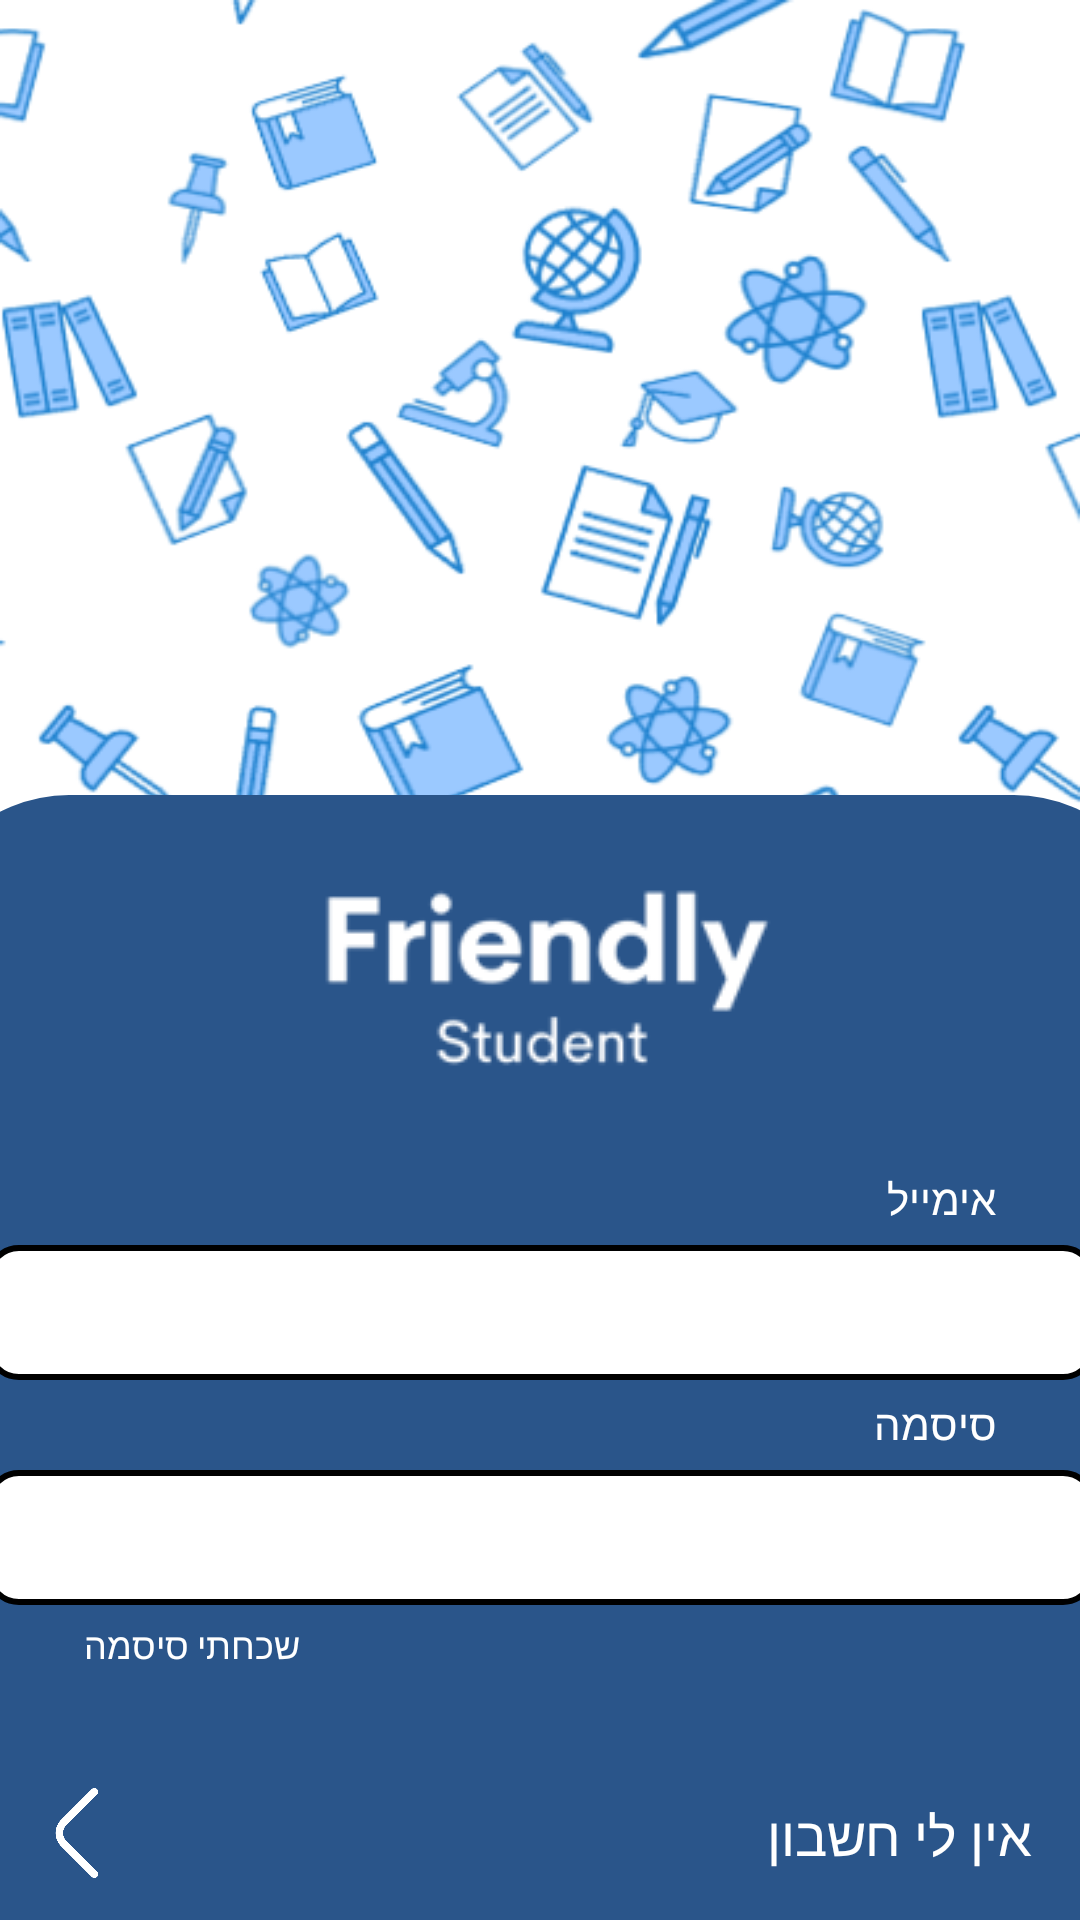

The Android layout XML behind this screen, and the referenced resources:
<!-- AndroidManifest.xml: application theme Theme.FriendlyStudent -->
<!-- res/layout/activity_main.xml -->
<?xml version="1.0" encoding="utf-8"?>
<androidx.constraintlayout.widget.ConstraintLayout xmlns:android="http://schemas.android.com/apk/res/android"
    xmlns:app="http://schemas.android.com/apk/res-auto"
    xmlns:tools="http://schemas.android.com/tools"
    android:layout_width="match_parent"
    android:layout_height="match_parent"
    android:background="@drawable/background"
    tools:context=".MainActivity">

    <ImageView
        android:id="@+id/imageView2"
        android:layout_width="415dp"
        android:layout_height="375dp"
        app:layout_constraintBottom_toBottomOf="parent"
        app:layout_constraintEnd_toEndOf="parent"
        app:layout_constraintStart_toStartOf="parent"
        app:srcCompat="@drawable/container" />

    <ImageView
        android:id="@+id/imageView3"
        android:layout_width="wrap_content"
        android:layout_height="wrap_content"
        android:layout_marginTop="24dp"
        app:layout_constraintEnd_toEndOf="parent"
        app:layout_constraintHorizontal_bias="0.5"
        app:layout_constraintStart_toStartOf="parent"
        app:layout_constraintTop_toTopOf="@+id/imageView2"
        app:srcCompat="@drawable/logo" />

    <EditText
        android:id="@+id/editTextTextPassword"
        android:layout_width="370dp"
        android:layout_height="45dp"
        android:layout_marginTop="30dp"
        android:background="@drawable/rounded_edittext"
        android:ems="10"
        android:inputType="textPassword"
        app:layout_constraintEnd_toEndOf="parent"
        app:layout_constraintHorizontal_bias="0.5"
        app:layout_constraintStart_toStartOf="parent"
        app:layout_constraintTop_toBottomOf="@+id/editTextTextPersonName" />

    <EditText
        android:id="@+id/editTextTextPersonName"
        android:layout_width="370dp"
        android:layout_height="45dp"
        android:layout_marginTop="54dp"
        android:background="@drawable/rounded_edittext"
        android:ems="10"
        android:inputType="textEmailAddress"
        app:layout_constraintEnd_toEndOf="parent"
        app:layout_constraintHorizontal_bias="0.5"
        app:layout_constraintStart_toStartOf="parent"
        app:layout_constraintTop_toBottomOf="@+id/imageView3" />

    <TextView
        android:id="@+id/textView2"
        android:layout_width="wrap_content"
        android:layout_height="wrap_content"
        android:layout_marginEnd="28dp"
        android:layout_marginBottom="6dp"
        android:text="אימייל"
        android:textColor="@color/white"
        app:layout_constraintBottom_toTopOf="@+id/editTextTextPersonName"
        app:layout_constraintEnd_toEndOf="parent" />

    <TextView
        android:id="@+id/textView5"
        android:layout_width="wrap_content"
        android:layout_height="wrap_content"
        android:layout_marginStart="28dp"
        android:layout_marginTop="5dp"
        android:text="שכחתי סיסמה"
        android:textColor="@color/white"
        android:textSize="12dp"
        app:layout_constraintStart_toStartOf="parent"
        app:layout_constraintTop_toBottomOf="@+id/editTextTextPassword" />

    <TextView
        android:id="@+id/textView7"
        android:layout_width="wrap_content"
        android:layout_height="wrap_content"
        android:layout_marginEnd="16dp"
        android:layout_marginBottom="16dp"
        android:text="אין לי חשבון"
        android:textColor="@color/white"
        android:textSize="18dp"
        android:onClick="openRegistrationScreen"
        app:layout_constraintBottom_toBottomOf="parent"
        app:layout_constraintEnd_toEndOf="parent" />

    <TextView
        android:id="@+id/textView3"
        android:layout_width="wrap_content"
        android:layout_height="wrap_content"
        android:layout_marginEnd="28dp"
        android:layout_marginBottom="6dp"
        android:text="סיסמה"
        android:textColor="@color/white"
        app:layout_constraintBottom_toTopOf="@+id/editTextTextPassword"
        app:layout_constraintEnd_toEndOf="parent" />

    <ImageView
        android:id="@+id/imageView"
        android:layout_width="30dp"
        android:layout_height="38dp"
        android:layout_marginStart="10dp"
        android:layout_marginBottom="10dp"
        android:onClick="signIn"
        app:layout_constraintBottom_toBottomOf="parent"
        app:layout_constraintStart_toStartOf="parent"
        app:srcCompat="@drawable/arrow" />

</androidx.constraintlayout.widget.ConstraintLayout>
<!-- resources referenced by this layout -->
<resources>
  <color name="white">#FFFFFFFF</color>
  <!-- drawable arrow: png bitmap (drawable, 5879 bytes) -->
  <!-- drawable background: png bitmap (drawable, 147017 bytes) -->
  <!-- drawable container (drawable) -->
  <?xml version="1.0" encoding="utf-8"?>
  <shape xmlns:android="http://schemas.android.com/apk/res/android" android:shape="rectangle" >
      <corners
          android:topLeftRadius="50dp"
          android:topRightRadius="50dp"
          android:bottomLeftRadius="0dp"
          android:bottomRightRadius="0dp"
          />
      <solid
          android:color="#2A558A"
          />
      <padding
          android:left="0dp"
          android:top="0dp"
          android:right="0dp"
          android:bottom="0dp"
          />
      <size
          android:width="415dp"
          android:height="375dp"
          />
  </shape>
  <!-- drawable logo: png bitmap (drawable, 3593 bytes) -->
  <!-- drawable rounded_edittext (drawable) -->
  <?xml version="1.0" encoding="utf-8"?>
  <shape xmlns:android="http://schemas.android.com/apk/res/android" android:shape="rectangle">
  <solid android:color="@color/white"></solid>
      <corners android:radius="10dp"></corners>
      <stroke android:width="2dp" android:color="@color/black"></stroke>
      <padding android:top="10dp" android:bottom="10dp" android:left="10dp" android:right="10dp"></padding>
  </shape>
  <style name="Theme.FriendlyStudent" parent="Theme.MaterialComponents.DayNight.NoActionBar">
          
          <item name="colorPrimary">@null</item>
          <item name="colorPrimaryVariant">@color/blue</item>
          <item name="colorOnPrimary">@color/white</item>
          
          <item name="colorSecondary">@color/teal_200</item>
          <item name="colorSecondaryVariant">@color/teal_700</item>
          <item name="colorOnSecondary">@color/black</item>
          
          <item name="android:statusBarColor" tools:targetApi="l">?attr/colorPrimary</item>
          <item name="android:windowTranslucentStatus">true</item>
          
      </style>
  <color name="black">#FF000000</color>
  <color name="blue">#2A558A</color>
  <color name="teal_200">#FF03DAC5</color>
  <color name="teal_700">#FF018786</color>
</resources>
